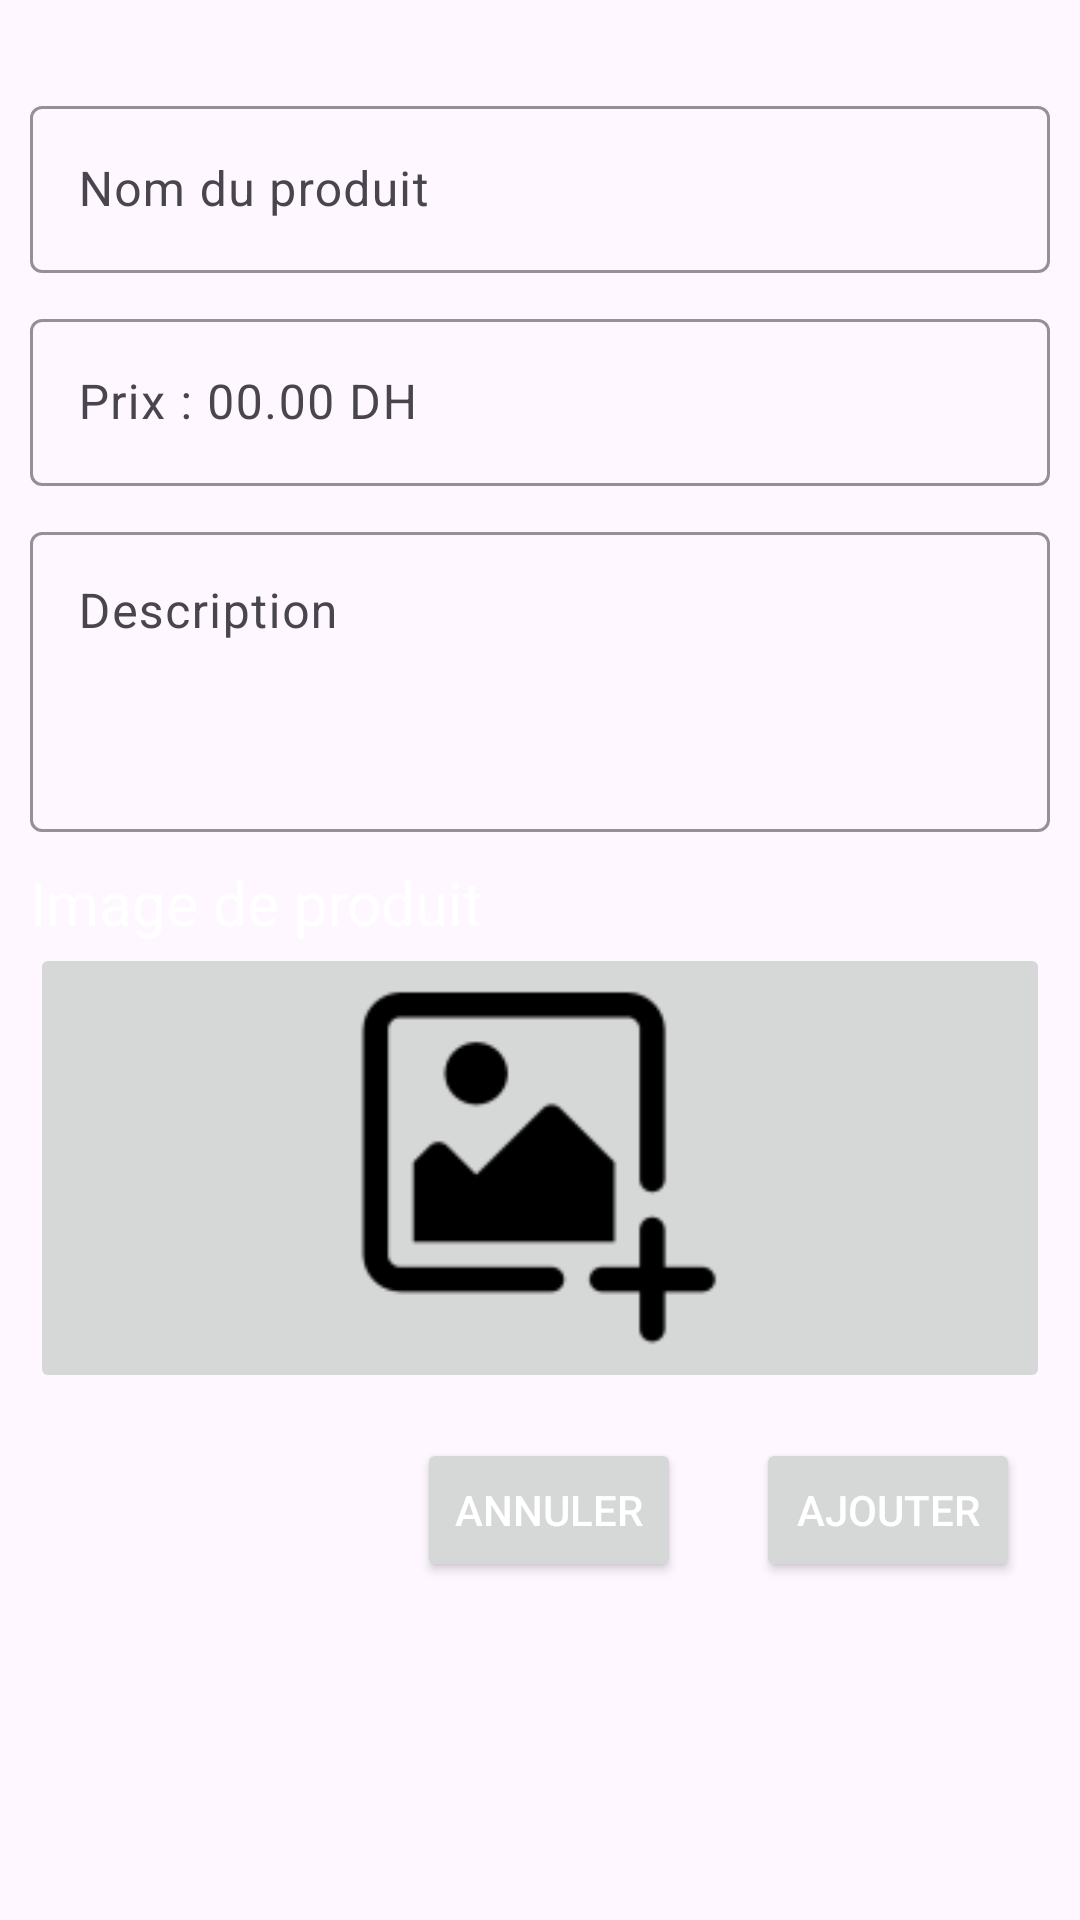

Layout XML and referenced resources for this Android screen:
<!-- AndroidManifest.xml: application theme Theme.OujdaShop -->
<!-- res/layout/add_product_layout.xml -->
<?xml version="1.0" encoding="utf-8"?>
<LinearLayout xmlns:android="http://schemas.android.com/apk/res/android"
    xmlns:app="http://schemas.android.com/apk/res-auto"
    android:layout_width="match_parent"
    android:layout_height="match_parent"
    android:orientation="vertical"
    android:padding="10dp"
    android:theme="@style/Color.Input.Alert">

    <TextView
        android:id="@+id/codeScanner"
        android:layout_width="match_parent"
        android:layout_height="20dp"
        android:textAlignment="textEnd" />

    <com.google.android.material.textfield.TextInputLayout
        android:layout_width="match_parent"
        android:layout_height="wrap_content"
        android:layout_marginBottom="10dp"
        app:boxStrokeColor="@color/colorPrimary"
        app:hintAnimationEnabled="true"
        app:hintEnabled="true">

        <com.google.android.material.textfield.TextInputEditText
            android:id="@+id/productName"
            android:layout_width="match_parent"
            android:layout_height="wrap_content"
            android:hint="@string/productName"
            android:inputType="text" />
    </com.google.android.material.textfield.TextInputLayout>

    <com.google.android.material.textfield.TextInputLayout
        android:layout_width="match_parent"
        android:layout_height="wrap_content"
        android:layout_marginBottom="10dp"
        app:boxStrokeColor="@color/colorPrimary"
        app:hintAnimationEnabled="true"
        app:hintEnabled="true">

        <com.google.android.material.textfield.TextInputEditText
            android:id="@+id/productPrice"
            android:layout_width="match_parent"
            android:layout_height="wrap_content"
            android:hint="@string/productPrice"
            android:inputType="numberDecimal" />
    </com.google.android.material.textfield.TextInputLayout>

    <com.google.android.material.textfield.TextInputLayout
        android:layout_width="match_parent"
        android:layout_height="wrap_content"
        android:layout_marginBottom="10dp"
        app:boxStrokeColor="@color/colorPrimary"
        app:hintAnimationEnabled="true"
        app:hintEnabled="true">

        <com.google.android.material.textfield.TextInputEditText
            android:id="@+id/productDesc"
            android:layout_width="match_parent"
            android:layout_height="100dp"
            android:gravity="top"
            android:hint="@string/categoryDesc"
            android:inputType="textMultiLine" />
    </com.google.android.material.textfield.TextInputLayout>

    
    <TextView
        android:layout_width="wrap_content"
        android:layout_height="wrap_content"
        android:text="@string/productImg"
        android:textColor="@color/white"
        android:textSize="20sp" />

    <ImageButton
        android:id="@+id/productImg"
        android:layout_width="match_parent"
        android:layout_height="150dp"
        android:contentDescription="@string/productImg"
        android:scaleType="centerCrop"
        android:src="@mipmap/add_img_foreground" />

    
    <LinearLayout
        android:layout_width="match_parent"
        android:layout_height="wrap_content"
        android:layout_marginTop="15dp"
        android:gravity="end"
        android:orientation="horizontal">

        <Button
            android:id="@+id/btnCancel"
            android:layout_width="wrap_content"
            android:layout_height="wrap_content"
            android:layout_marginEnd="15dp"
            android:text="@string/cancel" />

        <Button
            android:id="@+id/btnAdd"
            android:layout_width="wrap_content"
            android:layout_height="wrap_content"
            android:layout_marginHorizontal="10dp"
            android:text="@string/add" />
    </LinearLayout>
</LinearLayout>
<!-- resources referenced by this layout -->
<resources>
  <color name="colorPrimary">#C7D9C378</color>
  <color name="white">#FFFFFFFF</color>
  <!-- mipmap add_img_foreground: webp bitmap (mipmap-hdpi, 696 bytes) -->
  <string name="add">Ajouter</string>
  <string name="cancel">Annuler</string>
  <string name="categoryDesc">Description</string>
  <string name="productImg">Image de produit</string>
  <string name="productName">Nom du produit</string>
  <string name="productPrice">Prix : 00.00 DH</string>
  <style name="Color.Input.Alert" parent="Theme.OujdaShop">
          <item name="android:textColor">@color/white</item>
      </style>
  <style name="Theme.OujdaShop" parent="Base.Theme.OujdaShop" />
  <style name="Base.Theme.OujdaShop" parent="Theme.Material3.DayNight.NoActionBar">
          
          <item name="colorPrimary">@color/colorPrimary</item>
          <item name="colorPrimaryDark">@color/colorPrimaryDark</item>
      </style>
  <color name="colorPrimaryDark">#d9c278ad</color>
</resources>
